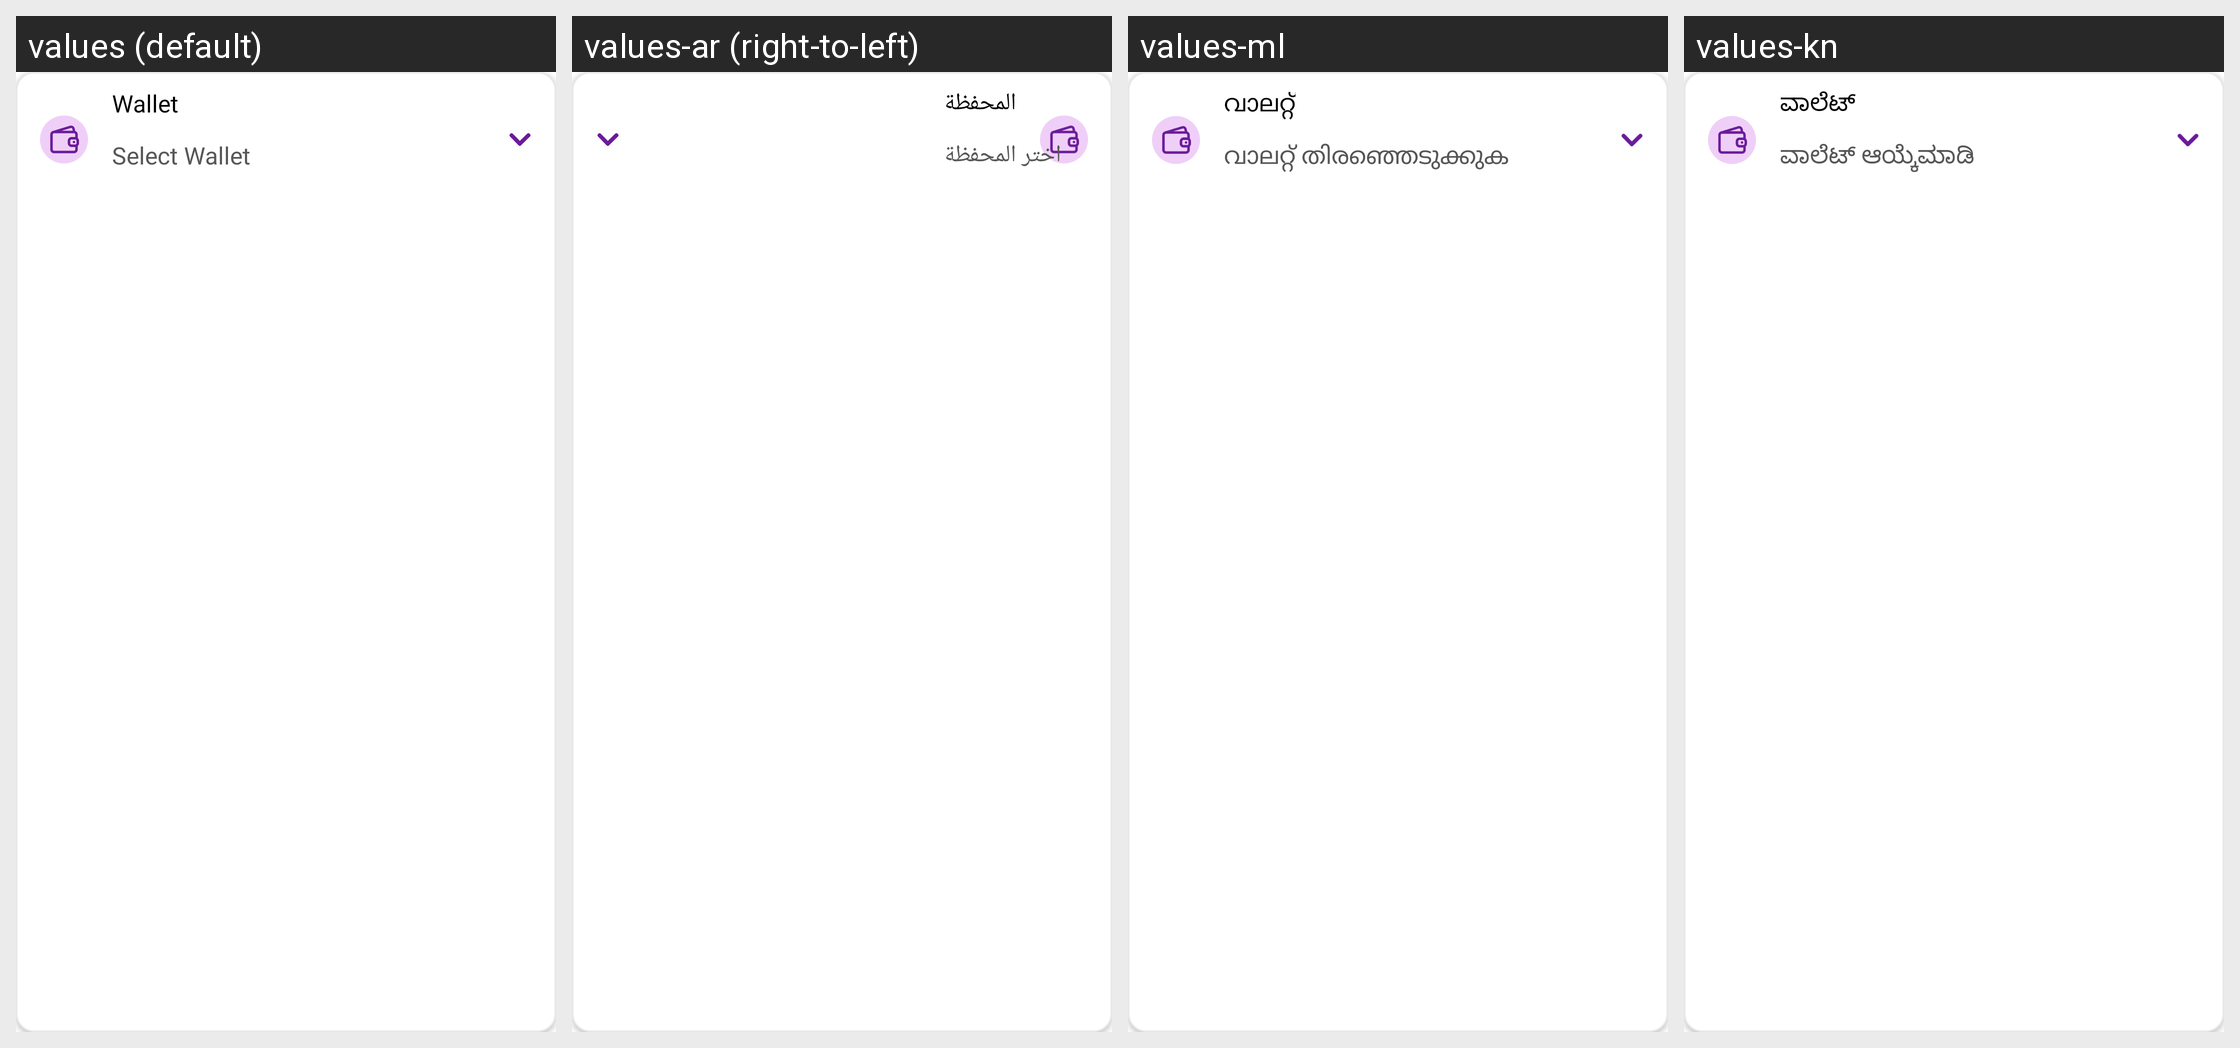

For this localized Android screen grid, give each drawn string resource with its value in every locale shown.
Android screen res/layout/layout_debt_wallet_container.xml rendered under 4 locales, left to right: values (default), values-ar (right-to-left), values-ml, values-kn. Device: Nexus 5 (rendered at 1080×1920; each locale shown at half size, 540×960, under a caption strip naming it); theme Theme.MoneyTracker.
Other locales in the repository, not shown: values-bn, values-cs, values-de, values-el, values-es, values-fa, values-fr, values-hi, values-in, values-it, values-ja, values-ko, values-ms, values-pl, values-pt-rBR, values-ro, values-ru, values-ta-rIN, values-te, values-th, values-tr, values-uk, values-vi, values-zh-rCN, values-zh-rTW.
Strings drawn on this screen, with the default value and each locale's value (text and hints the layout hard-codes, and strings that could not be matched under every locale, appear in the picture but are not listed):

wallet
  values: Wallet
  values-ar: المحفظة
  values-ml: വാലറ്റ്
  values-kn: ವಾಲೆಟ್

select_wallet
  values: Select Wallet
  values-ar: اختر المحفظة
  values-ml: വാലറ്റ് തിരഞ്ഞെടുക്കുക
  values-kn: ವಾಲೆಟ್ ಆಯ್ಕೆಮಾಡಿ
